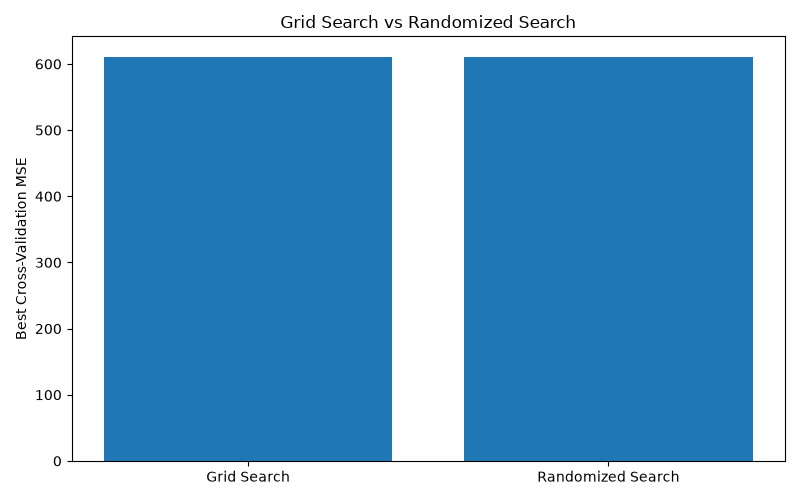

Source data for this figure (header and first rows):
Search Method, Best Alpha, Best CV MSE
Grid Search, 0.01, 611.2
Randomized Search, 0.001, 611.2
